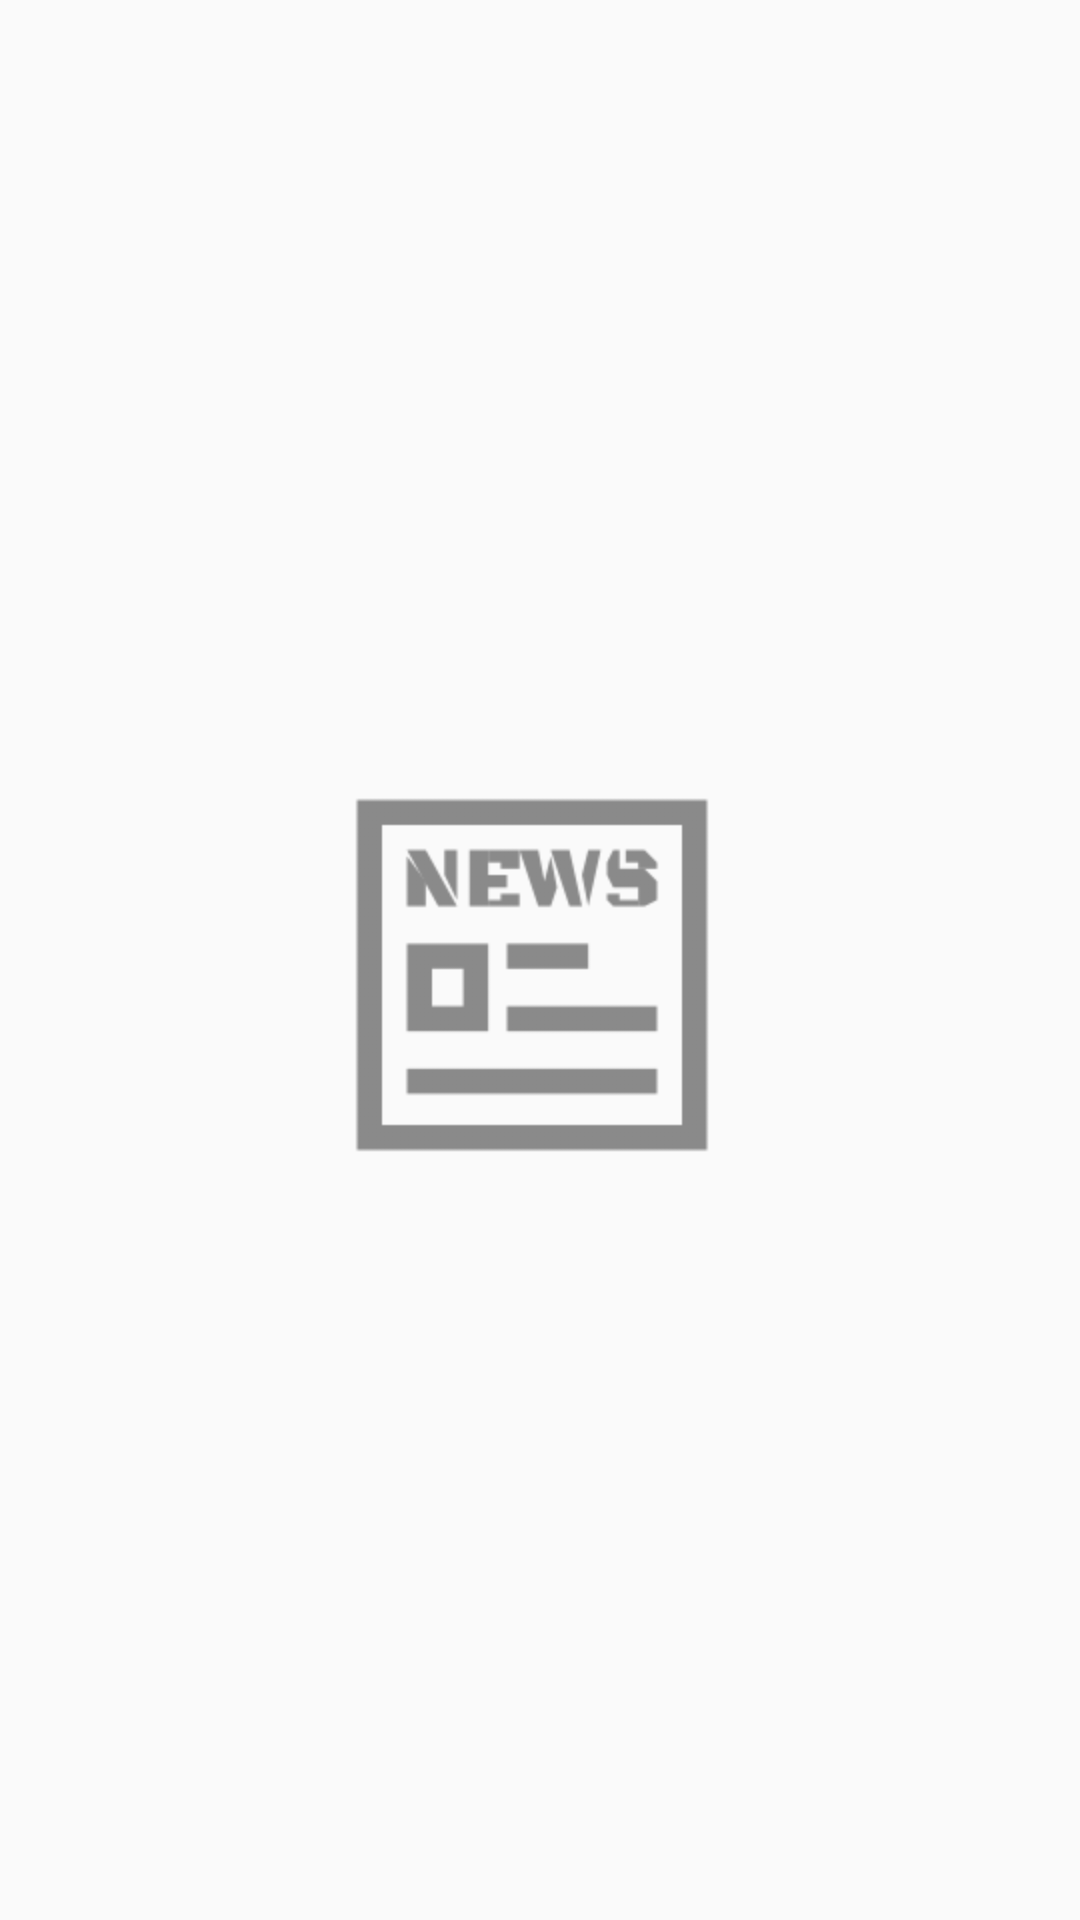

Reconstruct the res/layout file that produces this screen, plus the resources it refers to.
<!-- AndroidManifest.xml: application theme AppTheme -->
<!-- res/layout/activity_express_detail_item.xml -->
<?xml version="1.0" encoding="utf-8"?>
<LinearLayout
    xmlns:android="http://schemas.android.com/apk/res/android"
    android:layout_width="match_parent"
    android:layout_height="wrap_content"
    android:gravity="center">

    <ImageView
        android:id="@+id/ivImg"
        android:layout_width="wrap_content"
        android:layout_height="wrap_content"
        android:scaleType="fitXY"
        android:layout_marginRight="@dimen/spacing_5"
        android:layout_marginTop="@dimen/spacing_5"
        android:background="@mipmap/iv_default_news"/>
</LinearLayout>
<!-- resources referenced by this layout -->
<resources>
  <dimen name="spacing_5">5dp</dimen>
  <!-- mipmap iv_default_news: jpg bitmap (mipmap-hdpi, 24713 bytes) -->
  <style name="AppTheme" parent="Theme.AppCompat.Light.DarkActionBar">
          
          <item name="colorPrimary">@color/colorPrimary</item>
          <item name="colorPrimaryDark">@color/colorPrimaryDark</item>
          <item name="colorAccent">@color/colorAccent</item>
      </style>
  <color name="colorPrimary">#D13A2D</color>
  <color name="colorPrimaryDark">#AA4344</color>
  <color name="colorAccent">#AA4344</color>
</resources>
